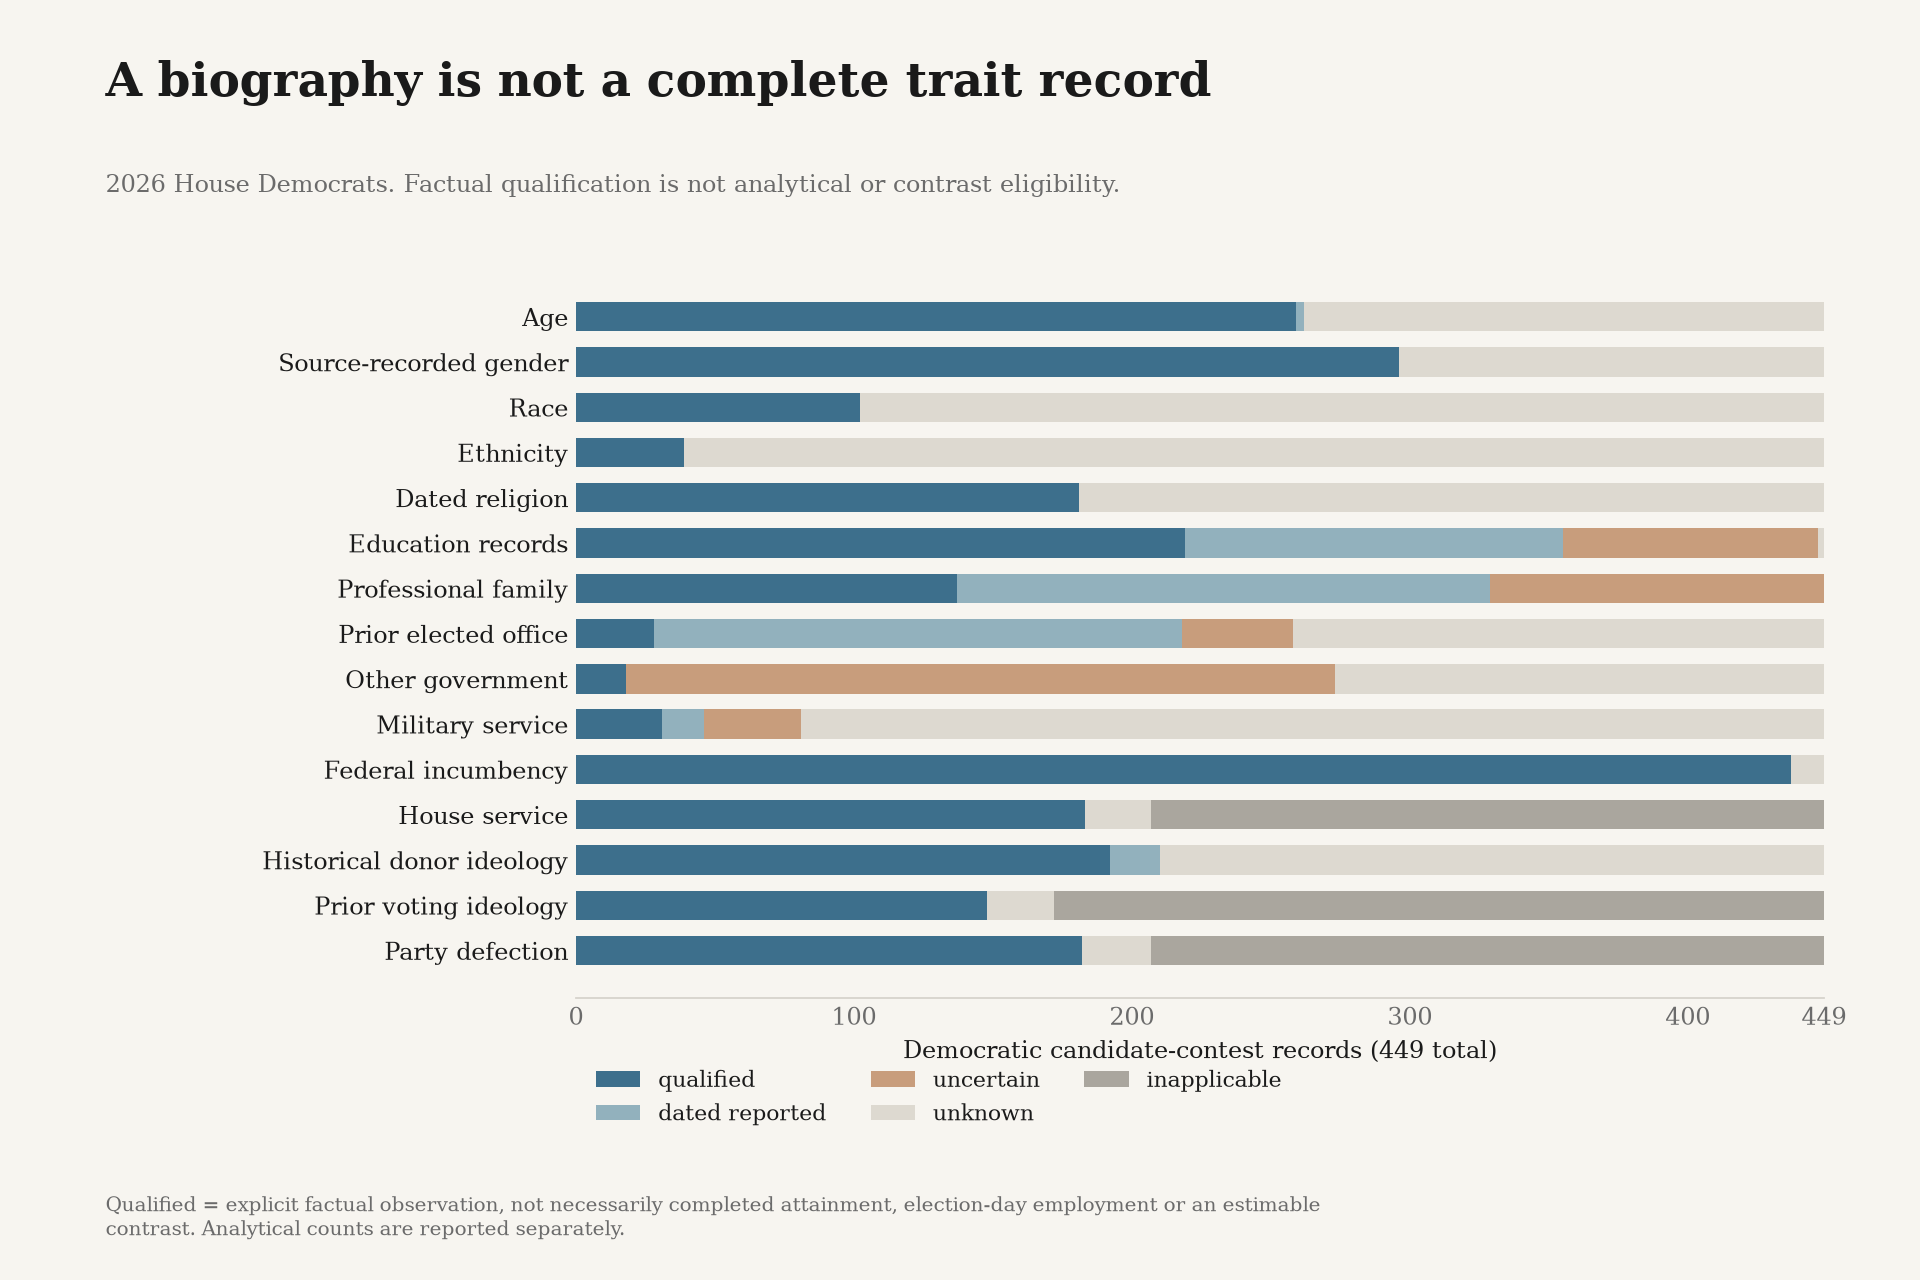

Source data for this figure (header and first rows):
analysis_eligible, candidates, cohort, dated_reported, factual_qualified, inapplicable, qualified, trait, uncertain, unknown
196, 449, democrats, 3, 259, 0, 259, age, 0, 187
296, 449, democrats, 0, 296, 0, 296, gender, 0, 153
54, 449, democrats, 0, 102, 0, 102, race, 0, 347
0, 449, democrats, 0, 39, 0, 39, ethnicity, 0, 410
168, 449, democrats, 0, 181, 0, 181, religion, 0, 268
201, 449, democrats, 136, 219, 0, 219, education, 92, 2
96, 449, democrats, 192, 137, 0, 137, profession, 120, 0
0, 449, democrats, 190, 28, 0, 28, prior_elected_office, 40, 191
0, 449, democrats, 0, 18, 0, 18, other_government, 255, 176
22, 449, democrats, 15, 31, 0, 31, military, 35, 368
437, 449, democrats, 0, 437, 0, 437, incumbency, 0, 12
183, 449, democrats, 0, 183, 242, 183, house_service, 0, 24
192, 449, democrats, 18, 192, 0, 192, donor_ideology, 0, 239
148, 449, democrats, 0, 148, 277, 148, voting_ideology, 0, 24
182, 449, democrats, 0, 182, 242, 182, party_unity, 0, 25
